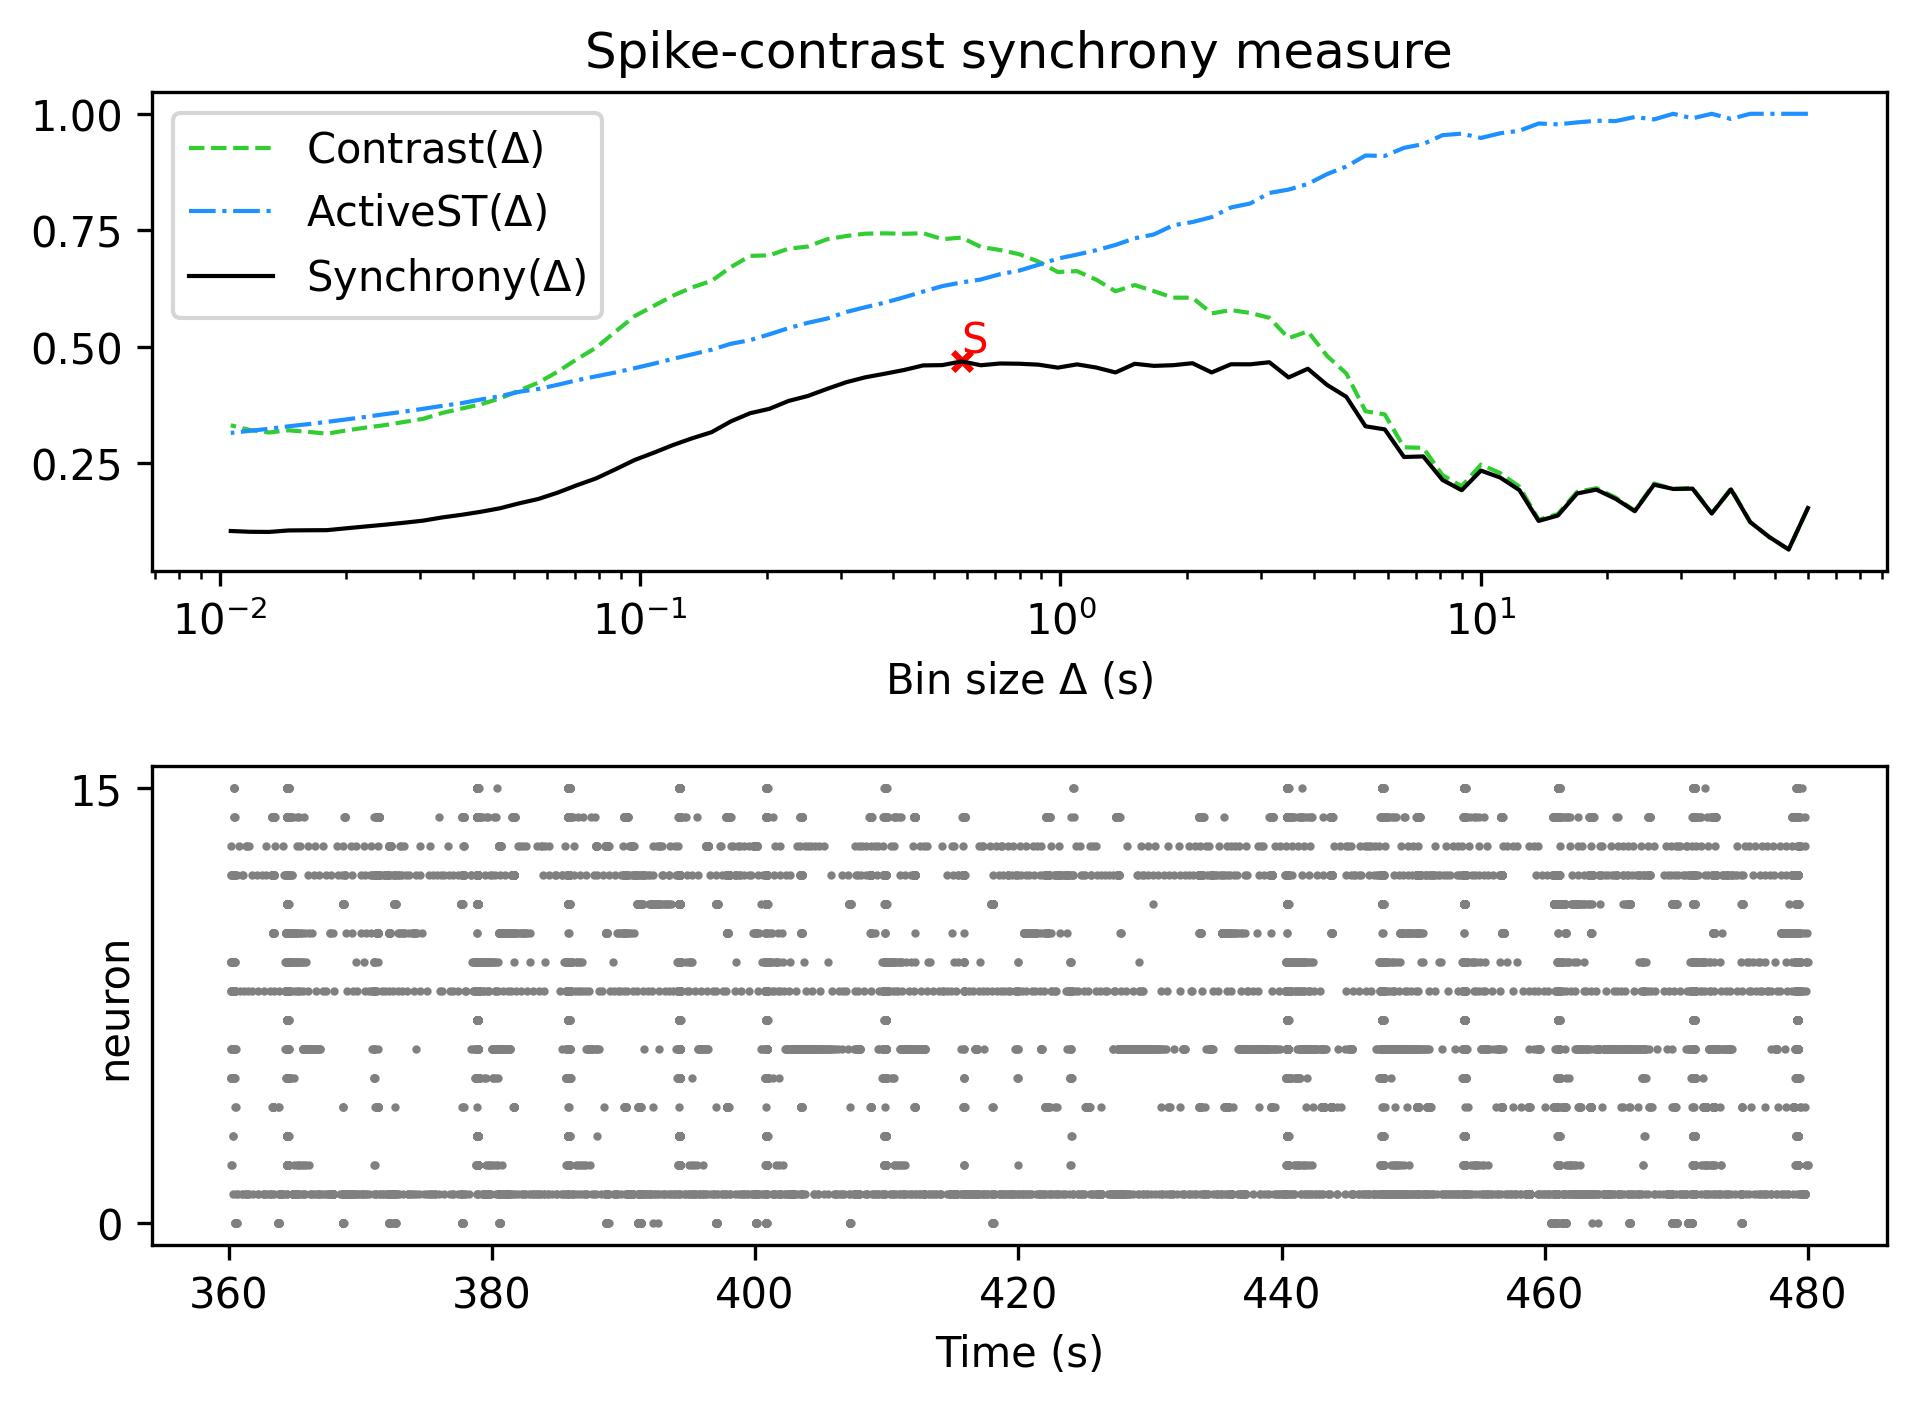

The table this chart was drawn from, first rows:
, Spike-contrast (60.0 s), Spike-contrast (54.0 s), Spike-contrast (48.6 s), Spike-contrast (43.74 s), Spike-contrast (39.366 s), Spike-contrast (35.429 s), Spike-contrast (31.886 s), Spike-contrast (28.698 s), Spike-contrast (25.828 s), Spike-contrast (23.245 s), Spike-contrast (20.921 s), Spike-contrast (18.829 s), Spike-contrast (16.946 s), Spike-contrast (15.251 s), Spike-contrast (13.726 s), Spike-contrast (12.353 s), Spike-contrast (11.118 s), Spike-contrast (10.006 s), Spike-contrast (9.006 s), Spike-contrast (8.105 s), Spike-contrast (7.295 s), Spike-contrast (6.565 s), Spike-contrast (5.909 s)
0, 0.1535, 0.06454, 0.09105, 0.1233, 0.1935, 0.1419, 0.1951, 0.1944, 0.2037, 0.1467, 0.1734, 0.1931, 0.1848, 0.1375, 0.1259, 0.1921, 0.219, 0.2339, 0.1917, 0.2139, 0.2643, 0.2631, 0.3224
